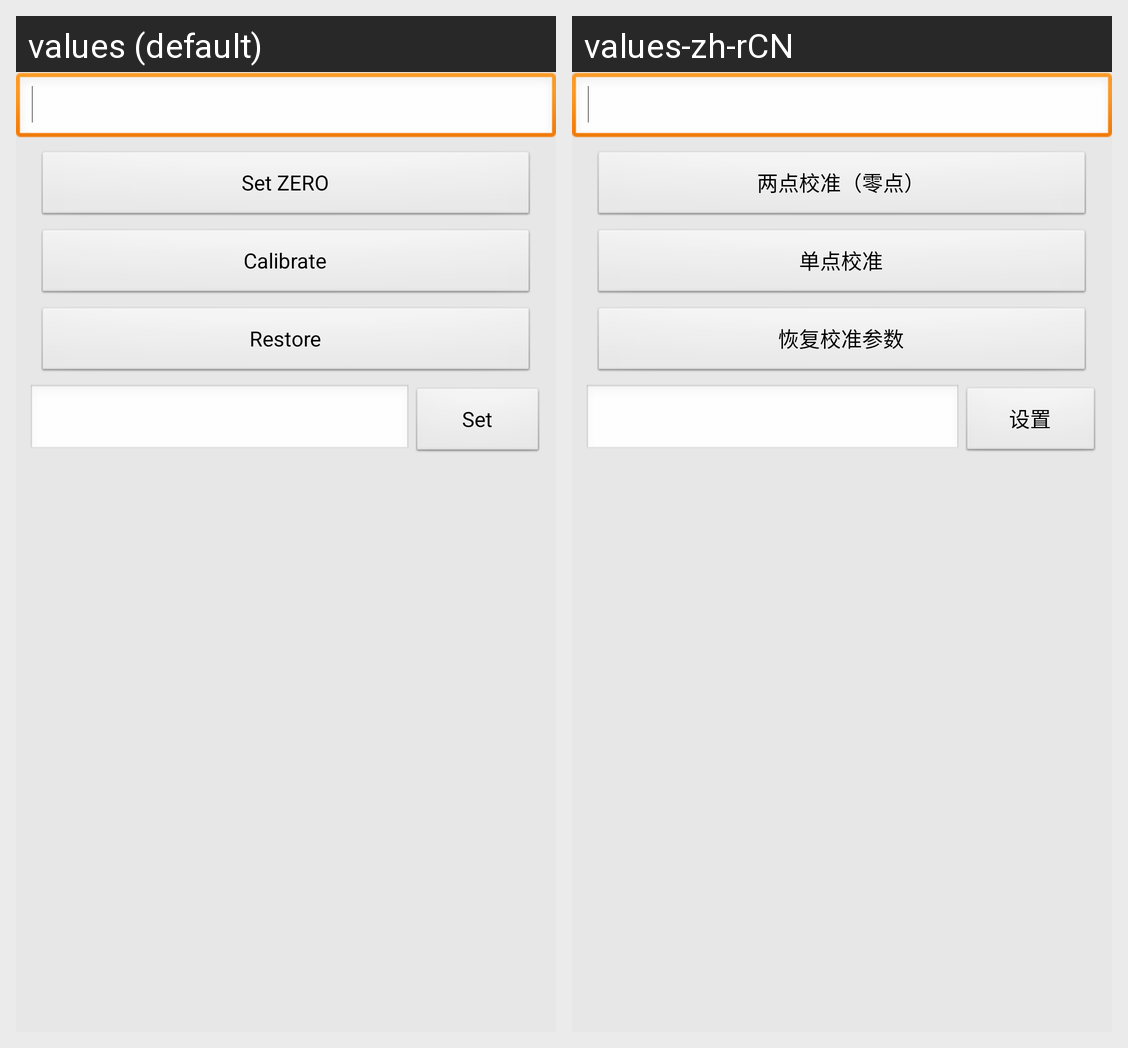

Here is an Android app screen in its default locale and in the app's own translations. Write out the translated-string differences for the strings that appear on this screen.
Android screen res/layout/calibration_do.xml rendered under 2 locales, left to right: values (default), values-zh-rCN. Device: Nexus 5 (rendered at 1080×1920; each locale shown at half size, 540×960, under a caption strip naming it); theme AppTheme.
Strings drawn on this screen, with the default value and each locale's value (text and hints the layout hard-codes, and strings that could not be matched under every locale, appear in the picture but are not listed):

txt_calibrate_zero
  values: Set ZERO
  values-zh-rCN: 两点校准（零点）

txt_calibrate_air
  values: Calibrate
  values-zh-rCN: 单点校准

txt_restore_calibration
  values: Restore
  values-zh-rCN: 恢复校准参数

txt_set
  values: Set
  values-zh-rCN: 设置
